Dataset: dataset (GitHub, assiri/Vision-Transformer). Classes: front or left, front or right, hump, left turn, narrows from left, narrows from right, no horron, no parking, no u-turn, overtaking is forbidden, parking, pedestrian crossing, right or left, right turn, rotor, slow, speed limit 100, speed limit 30, speed limit 40, speed limit 50, speed limit 60, speed limit 80, stop, u-turn.

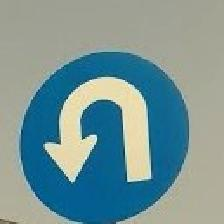
Label: u-turn

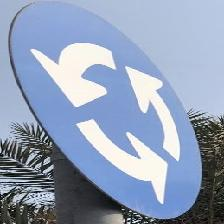
Label: rotor

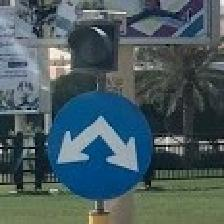
Label: right or left

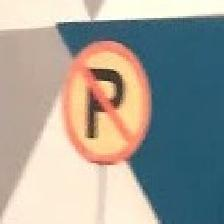
Label: no parking

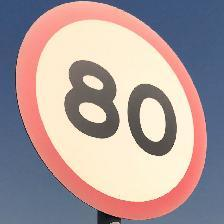
Label: speed limit 80

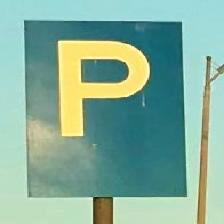
Label: parking
